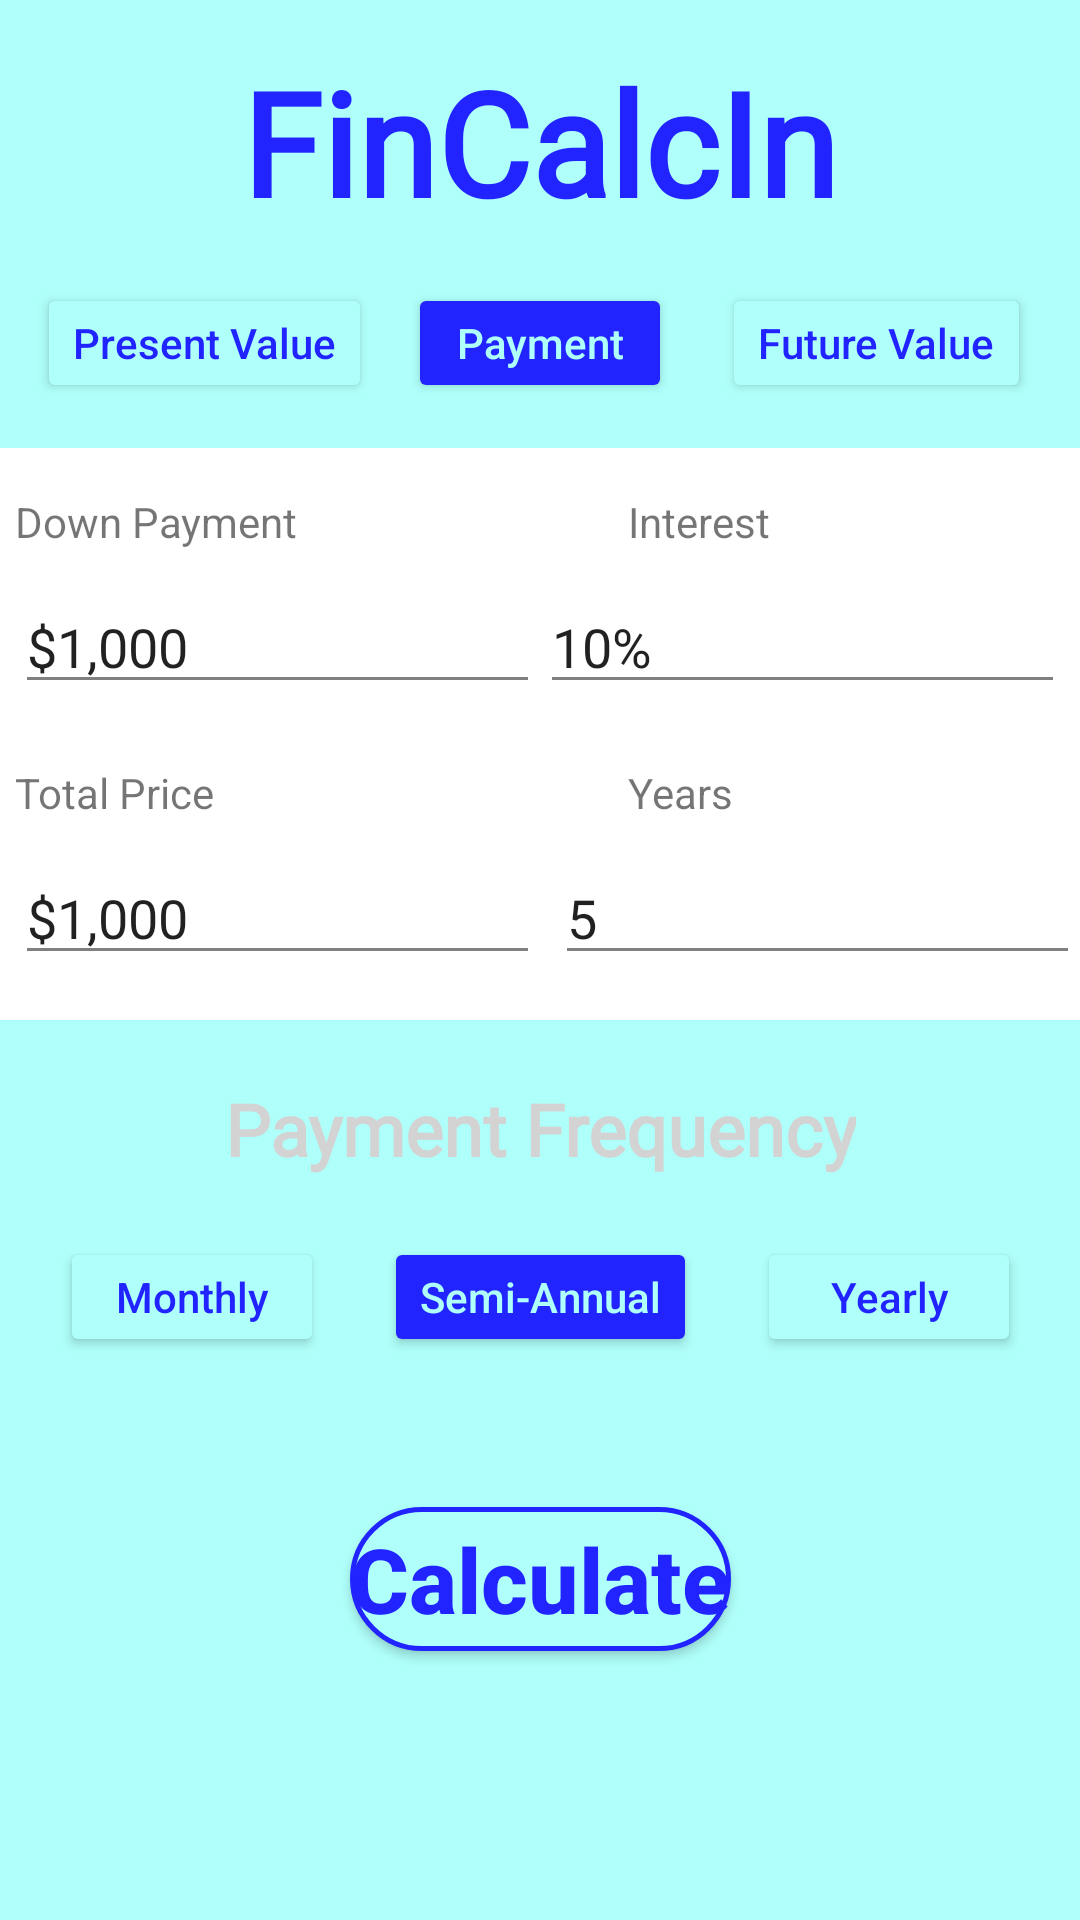

Write the Android layout XML for this screen, with the resource values it uses.
<!-- AndroidManifest.xml: application theme Theme.FinCalcIn -->
<!-- res/layout/payment.xml -->
<?xml version="1.0" encoding="utf-8"?>
<androidx.constraintlayout.widget.ConstraintLayout xmlns:android="http://schemas.android.com/apk/res/android"
    xmlns:app="http://schemas.android.com/apk/res-auto"
    xmlns:tools="http://schemas.android.com/tools"
    android:layout_width="match_parent"
    android:layout_height="match_parent"
    android:background="#AFFFFA"
    tools:context=".MainActivity">

    <TextView
        android:id="@+id/textView"
        android:layout_width="wrap_content"
        android:layout_height="wrap_content"
        android:layout_marginTop="15dp"
        android:fontFamily="@font/comic_neue_bold"
        android:text="FinCalcIn"
        android:textAlignment="center"
        android:textColor="#2224FF"
        android:textSize="48sp"
        android:textStyle="bold"
        app:layout_constraintEnd_toEndOf="parent"
        app:layout_constraintHorizontal_bias="0.5"
        app:layout_constraintStart_toStartOf="parent"
        app:layout_constraintTop_toTopOf="parent" />

    <Button
        android:id="@+id/button"
        android:layout_width="wrap_content"
        android:layout_height="40dp"
        android:layout_marginTop="15dp"
        android:text="Payment"
        android:textAllCaps="false"
        android:textColor="#AFFFFA"
        app:backgroundTint="#2224FF"
        app:layout_constraintEnd_toEndOf="parent"
        app:layout_constraintHorizontal_bias="0.5"
        app:layout_constraintStart_toStartOf="parent"
        app:layout_constraintTop_toBottomOf="@+id/textView" />

    <LinearLayout
        android:id="@+id/linear1"
        android:layout_width="wrap_content"
        android:layout_height="wrap_content"
        android:layout_marginTop="15dp"
        android:background="@color/white"
        android:orientation="vertical"
        app:layout_constraintEnd_toEndOf="parent"
        app:layout_constraintHorizontal_bias="0.5"
        app:layout_constraintStart_toStartOf="parent"
        app:layout_constraintTop_toBottomOf="@+id/button">

        <LinearLayout
            android:id="@+id/linear2"
            android:layout_width="409dp"
            android:layout_height="wrap_content"
            android:layout_marginTop="0dp"
            android:background="@color/white"
            android:orientation="horizontal"
            app:layout_constraintTop_toBottomOf="@+id/linear1">

            <TextView
                android:id="@+id/textView2"
                android:layout_width="0dp"
                android:layout_height="wrap_content"
                android:layout_marginStart="5dp"
                android:layout_marginTop="15dp"
                android:layout_marginBottom="10dp"
                android:layout_weight="1"
                android:text="Down Payment" />

            <TextView
                android:id="@+id/textView3"
                android:layout_width="0dp"
                android:layout_height="wrap_content"
                android:layout_marginStart="5dp"
                android:layout_marginTop="15dp"
                android:layout_marginBottom="10dp"
                android:layout_weight="1"
                android:text="Interest" />


        </LinearLayout>

        <LinearLayout
            android:id="@+id/linear3"
            android:layout_width="wrap_content"
            android:layout_height="wrap_content"
            android:layout_weight="1"
            android:orientation="horizontal"
            app:layout_constraintBottom_toBottomOf="@+id/linear2"
            app:layout_constraintTop_toBottomOf="@+id/linear2">

            <EditText
                android:id="@+id/editTextTextPersonName5"
                android:layout_width="wrap_content"
                android:layout_height="wrap_content"
                android:layout_marginLeft="5dp"
                android:layout_marginBottom="10dp"
                android:layout_weight="1"
                android:ems="10"
                android:inputType="textPersonName"
                android:text="$1,000" />


            <EditText
                android:id="@+id/editTextTextPersonName6"
                android:layout_width="wrap_content"
                android:layout_height="wrap_content"
                android:layout_marginRight="5dp"
                android:layout_marginBottom="10dp"
                android:layout_weight="1"
                android:ems="10"
                android:inputType="textPersonName"
                android:text="10%" />
        </LinearLayout>

        <LinearLayout
            android:id="@+id/linear4"
            android:layout_width="409dp"
            android:layout_height="wrap_content"
            android:background="@color/white"
            android:orientation="horizontal"
            app:layout_constraintTop_toBottomOf="@+id/linear1">

            <TextView
                android:id="@+id/textView7"
                android:layout_width="0dp"
                android:layout_height="wrap_content"
                android:layout_marginStart="5dp"
                android:layout_marginTop="10dp"
                android:layout_weight="1"
                android:text="Total Price" />

            <TextView
                android:id="@+id/textView8"
                android:layout_width="0dp"
                android:layout_height="wrap_content"
                android:layout_marginStart="5dp"
                android:layout_marginTop="10dp"
                android:layout_marginBottom="10dp"
                android:layout_weight="1"
                android:text="Years" />


        </LinearLayout>

        <LinearLayout
            android:id="@+id/linear5"
            android:layout_width="wrap_content"
            android:layout_height="wrap_content"

            android:layout_marginBottom="10dp"
            android:layout_weight="1"
            android:orientation="horizontal"
            app:layout_constraintBottom_toBottomOf="@+id/linear2"
            app:layout_constraintTop_toBottomOf="@+id/linear2">

            <EditText
                android:id="@+id/editTextTextPersonName3"
                android:layout_width="wrap_content"
                android:layout_height="wrap_content"
                android:layout_marginStart="5dp"
                android:layout_marginBottom="5dp"
                android:layout_weight="1"
                android:ems="10"
                android:inputType="textPersonName"
                android:text="$1,000" />


            <EditText
                android:id="@+id/editTextTextPersonName4"
                android:layout_width="wrap_content"
                android:layout_height="wrap_content"
                android:layout_marginStart="5dp"
                android:layout_weight="1"
                android:ems="10"
                android:inputType="textPersonName"
                android:text="5" />
        </LinearLayout>

    </LinearLayout>

    <TextView
        android:id="@+id/freqTextField"
        android:layout_width="wrap_content"
        android:layout_height="wrap_content"
        android:layout_marginTop="20dp"
        android:fontFamily="@font/comic_neue_bold"
        android:text="Payment Frequency"
        android:textAlignment="center"
        android:textColor="#D3D3D3"
        android:textSize="24sp"
        android:textStyle="bold"
        app:layout_constraintEnd_toEndOf="parent"
        app:layout_constraintHorizontal_bias="0.5"
        app:layout_constraintStart_toStartOf="parent"
        app:layout_constraintTop_toBottomOf="@+id/linear1" />

    <Button
        android:id="@+id/button2"
        android:layout_width="wrap_content"
        android:layout_height="40dp"
        android:layout_marginTop="20dp"
        android:text="Semi-Annual"
        android:textAllCaps="false"
        android:textColor="#AFFFFA"
        app:backgroundTint="#2224FF"
        app:layout_constraintEnd_toEndOf="parent"
        app:layout_constraintHorizontal_bias="0.5"
        app:layout_constraintStart_toStartOf="parent"
        app:layout_constraintTop_toBottomOf="@+id/freqTextField" />

    <Button
        android:id="@+id/button3"
        android:layout_width="wrap_content"
        android:layout_height="wrap_content"
        android:layout_marginTop="50dp"
        android:background="@drawable/my_button_bg"
        android:text="Calculate"
        android:textAllCaps="false"
        android:textColor="#2224FF"
        android:textSize="30sp"
        android:textStyle="bold"
        app:backgroundTint="@null"
        app:layout_constraintEnd_toEndOf="parent"
        app:layout_constraintHorizontal_bias="0.5"
        app:layout_constraintStart_toStartOf="parent"
        app:layout_constraintTop_toBottomOf="@+id/button2" />

    <Button
        android:id="@+id/button4"
        android:layout_width="wrap_content"
        android:layout_height="40dp"
        android:layout_marginTop="15dp"
        android:text="Future Value"
        android:textAllCaps="false"
        android:textColor="#2224FF"
        app:backgroundTint="#AFFFFA"
        app:layout_constraintEnd_toEndOf="parent"
        app:layout_constraintStart_toEndOf="@+id/button"
        app:layout_constraintTop_toBottomOf="@+id/textView" />

    <Button
        android:id="@+id/button5"
        android:layout_width="wrap_content"
        android:layout_height="40dp"
        android:layout_marginTop="15dp"
        android:text="Present Value"
        android:textAllCaps="false"
        android:textColor="#2224FF"
        app:backgroundTint="#AFFFFA"
        app:layout_constraintEnd_toStartOf="@+id/button"
        app:layout_constraintStart_toStartOf="parent"
        app:layout_constraintTop_toBottomOf="@+id/textView" />

    <Button
        android:id="@+id/button6"
        android:layout_width="wrap_content"
        android:layout_height="40dp"
        android:layout_marginTop="20dp"
        android:text="Yearly"
        android:textAllCaps="false"
        android:textColor="#2224FF"
        app:backgroundTint="#AFFFFA"
        app:layout_constraintEnd_toEndOf="parent"
        app:layout_constraintStart_toEndOf="@+id/button2"
        app:layout_constraintTop_toBottomOf="@+id/freqTextField" />

    <Button
        android:id="@+id/button7"
        android:layout_width="wrap_content"
        android:layout_height="40dp"
        android:layout_marginTop="20dp"
        android:text="Monthly"
        android:textAllCaps="false"
        android:textColor="#2224FF"
        app:backgroundTint="#AFFFFA"
        app:layout_constraintEnd_toStartOf="@+id/button2"
        app:layout_constraintStart_toStartOf="parent"
        app:layout_constraintTop_toBottomOf="@+id/freqTextField" />


</androidx.constraintlayout.widget.ConstraintLayout>
<!-- resources referenced by this layout -->
<resources>
  <!-- drawable my_button_bg (drawable-v24) -->
  <?xml version="1.0" encoding="utf-8"?>
  <shape xmlns:android="http://schemas.android.com/apk/res/android"
      android:shape="rectangle">
      <gradient android:startColor="#AFFFFA"
          android:endColor="#AFFFFA"
          android:angle="315" />
      <corners android:radius="30dp" />
      <stroke android:width="5px" android:color="#2224FF" />
  </shape>
  <style name="Theme.FinCalcIn" parent="Theme.MaterialComponents.DayNight.NoActionBar">
          
          <item name="colorPrimary">@color/purple_500</item>
          <item name="colorPrimaryVariant">@color/purple_700</item>
          <item name="colorOnPrimary">@color/white</item>
          <item name="colorOnBackground">@color/black</item>
          
          <item name="colorSecondary">@color/teal_200</item>
          <item name="colorSecondaryVariant">@color/teal_700</item>
          <item name="colorOnSecondary">@color/black</item>
          <item name="android:textColorSecondary">#808080</item>
          
          <item name="android:statusBarColor" tools:targetApi="l">#2224FF</item>
          
      </style>
  <!-- not gathered from this repository: default colours our renderer supplied (Android Studio template values) -->
  <color name="purple_500">#FF6200EE</color>
  <color name="purple_700">#FF3700B3</color>
  <color name="teal_200">#FF03DAC5</color>
  <color name="teal_700">#FF018786</color>
  <color name="black">#FF000000</color>
  <color name="white">#FFFFFFFF</color>
</resources>
